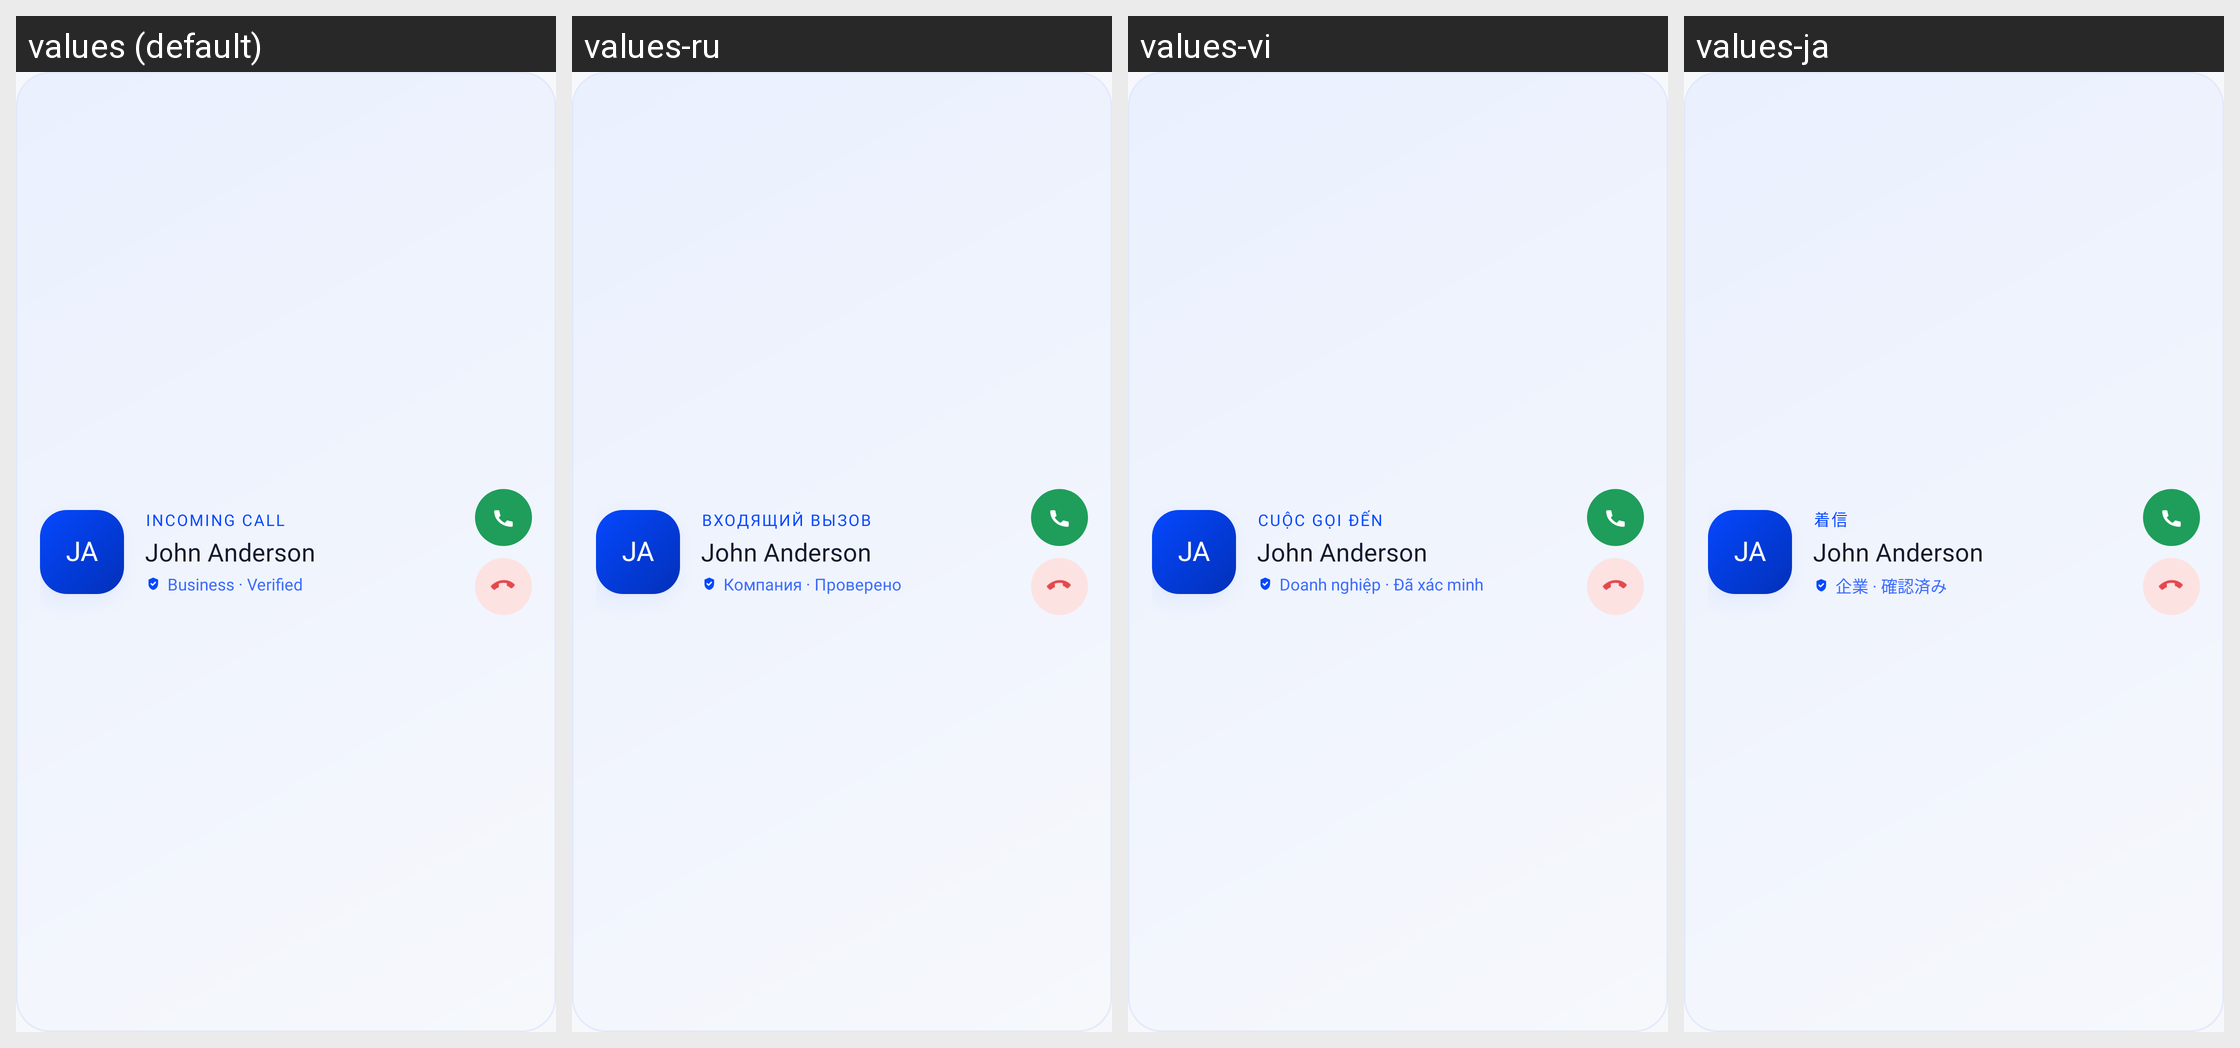

This grid shows one Android layout under several languages. Give, for every string resource on the screen, its name, the default text and each shown locale's text.
Android screen res/layout/illustration_welcome_caller.xml rendered under 4 locales, left to right: values (default), values-ru, values-vi, values-ja. Device: Nexus 5 (rendered at 1080×1920; each locale shown at half size, 540×960, under a caption strip naming it); theme Theme.CallerIDPhoneLookup.
Other locales in the repository, not shown: values-ar, values-es, values-fr, values-hi, values-pt, values-th, values-tr, values-zh.
Strings drawn on this screen, with the default value and each locale's value (text and hints the layout hard-codes, and strings that could not be matched under every locale, appear in the picture but are not listed):

onboarding_hero_caller_initials
  values: JA
  values-ru: JA  [not translated; the default value is used]
  values-vi: JA  [not translated; the default value is used]
  values-ja: JA  [not translated; the default value is used]

onboarding_hero_incoming
  values: Incoming call
  values-ru: Входящий вызов
  values-vi: Cuộc gọi đến
  values-ja: 着信

onboarding_hero_caller_name
  values: John Anderson
  values-ru: John Anderson  [not translated; the default value is used]
  values-vi: John Anderson  [not translated; the default value is used]
  values-ja: John Anderson  [not translated; the default value is used]

onboarding_hero_verified
  values: Business · Verified
  values-ru: Компания · Проверено
  values-vi: Doanh nghiệp · Đã xác minh
  values-ja: 企業 · 確認済み
